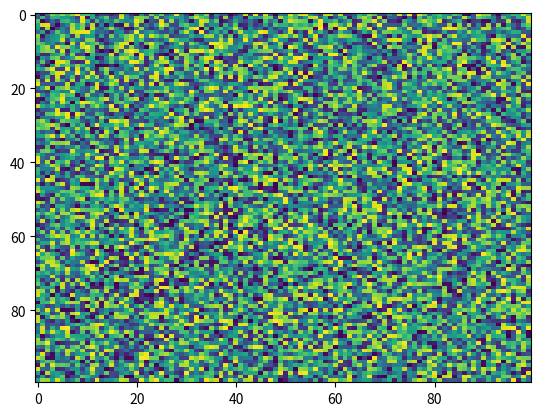

Here is the Python script that generated this plot:
import matplotlib.pyplot as plt
import numpy as np
X = np.random.rand(100, 100)
plt.imshow(X, 'viridis', None, vmin=None, vmax=None, origin='upper', extent=None, aspect='auto', interpolation='nearest', alpha=None, interpolation_stage=None)
